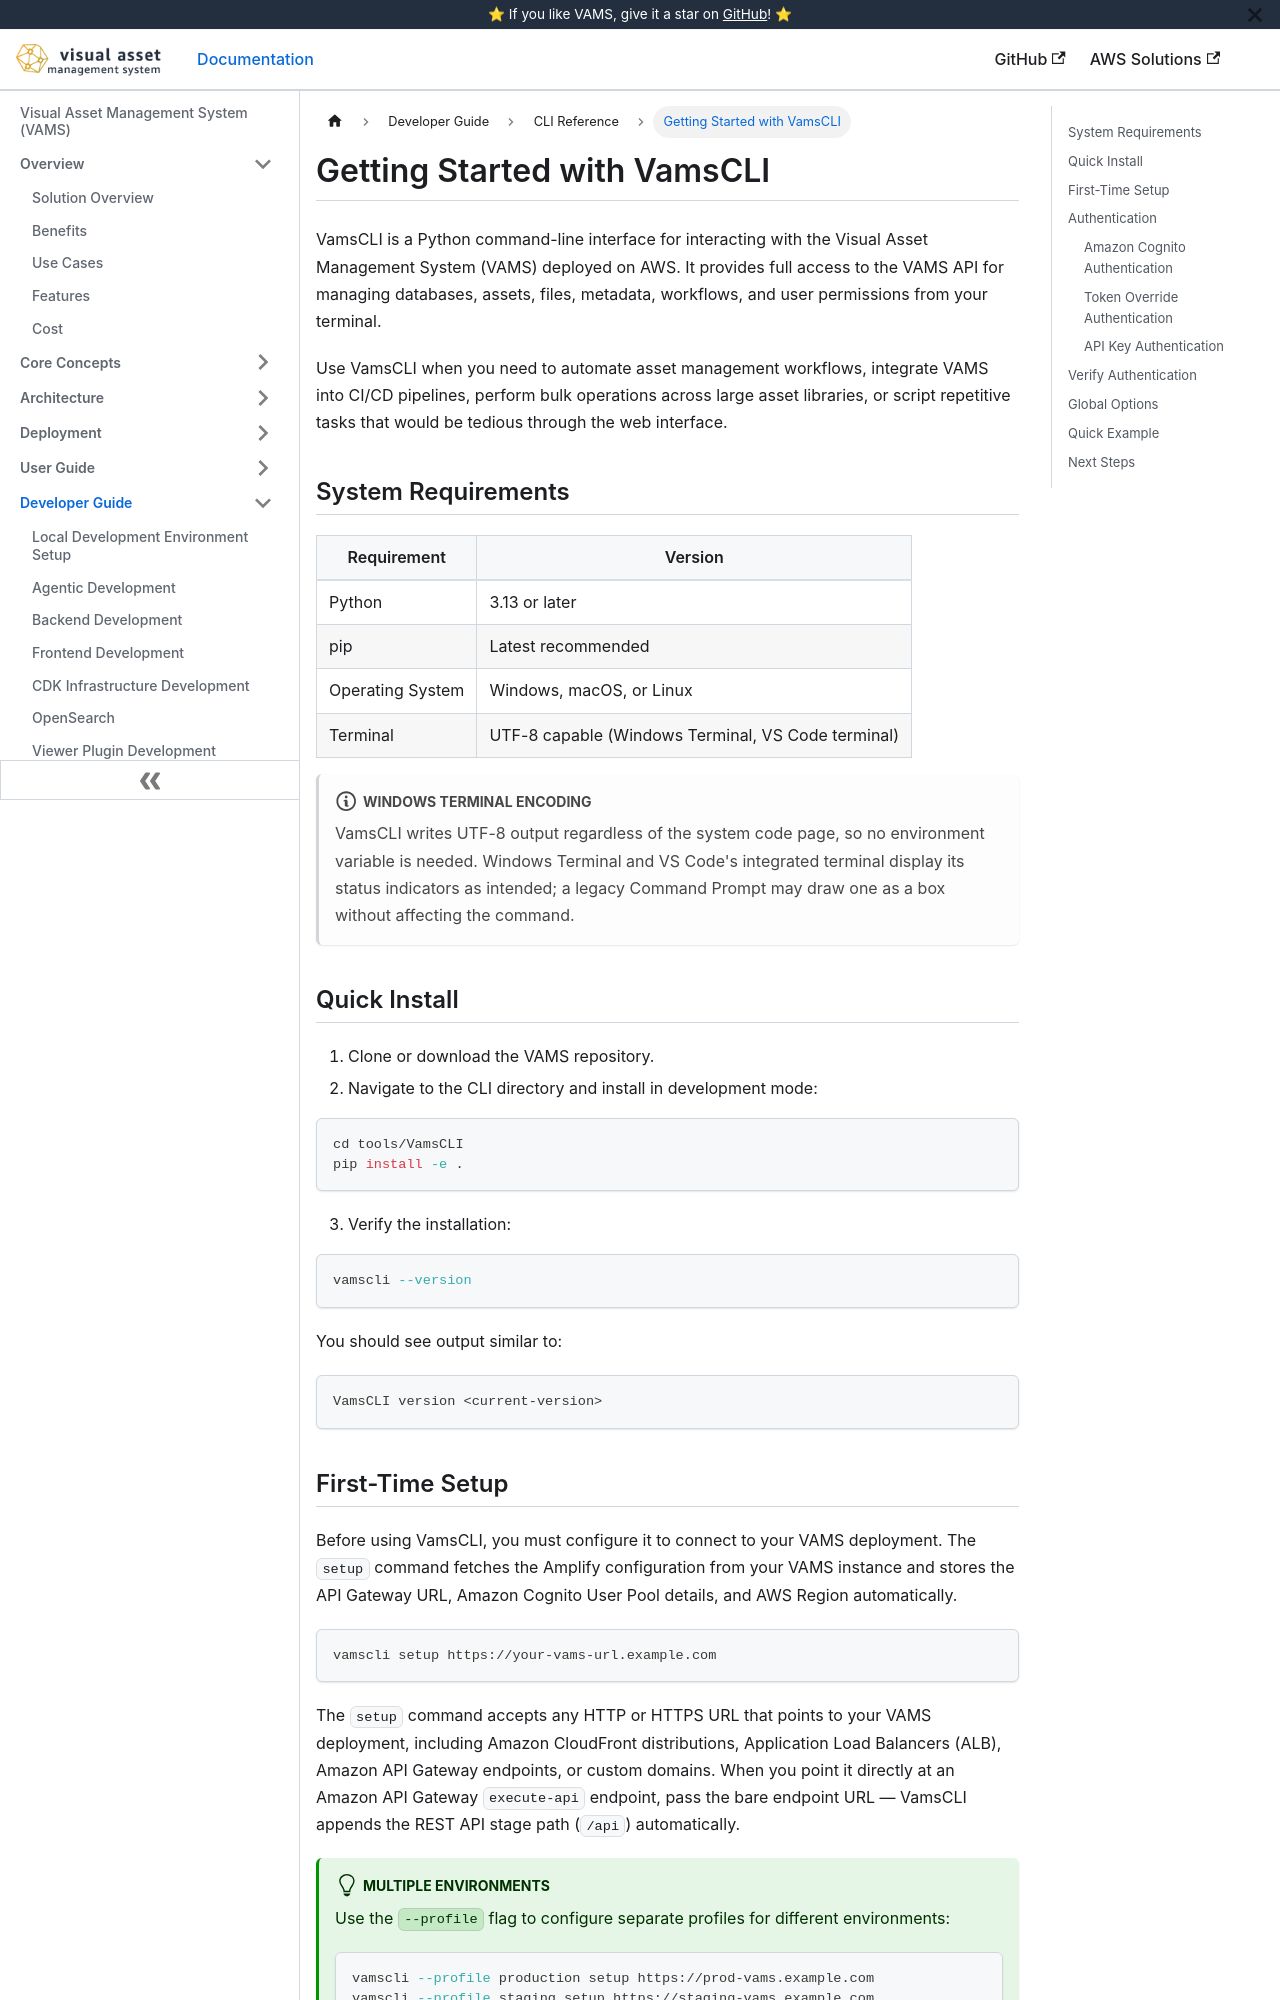

repository: awslabs/visual-asset-management-system · page: cli/getting-started/index.html · generator: docusaurus

# Getting Started with VamsCLI

VamsCLI is a Python command-line interface for interacting with the Visual Asset Management System (VAMS) deployed on AWS. It provides full access to the VAMS API for managing databases, assets, files, metadata, workflows, and user permissions from your terminal.

Use VamsCLI when you need to automate asset management workflows, integrate VAMS into CI/CD pipelines, perform bulk operations across large asset libraries, or script repetitive tasks that would be tedious through the web interface.

## System Requirements

| Requirement      | Version                                            |
| ---------------- | -------------------------------------------------- |
| Python           | 3.13 or later                                      |
| pip              | Latest recommended                                 |
| Operating System | Windows, macOS, or Linux                           |
| Terminal         | UTF-8 capable (Windows Terminal, VS Code terminal) |

:::note[Windows Terminal Encoding]
VamsCLI writes UTF-8 output regardless of the system code page, so no environment variable is needed. Windows Terminal and VS Code's integrated terminal display its status indicators as intended; a legacy Command Prompt may draw one as a box without affecting the command.
:::

## Quick Install

1. Clone or download the VAMS repository.
2. Navigate to the CLI directory and install in development mode:

```bash
cd tools/VamsCLI
pip install -e .
```

3. Verify the installation:

```bash
vamscli --version
```

You should see output similar to:

```
VamsCLI version <current-version>
```
